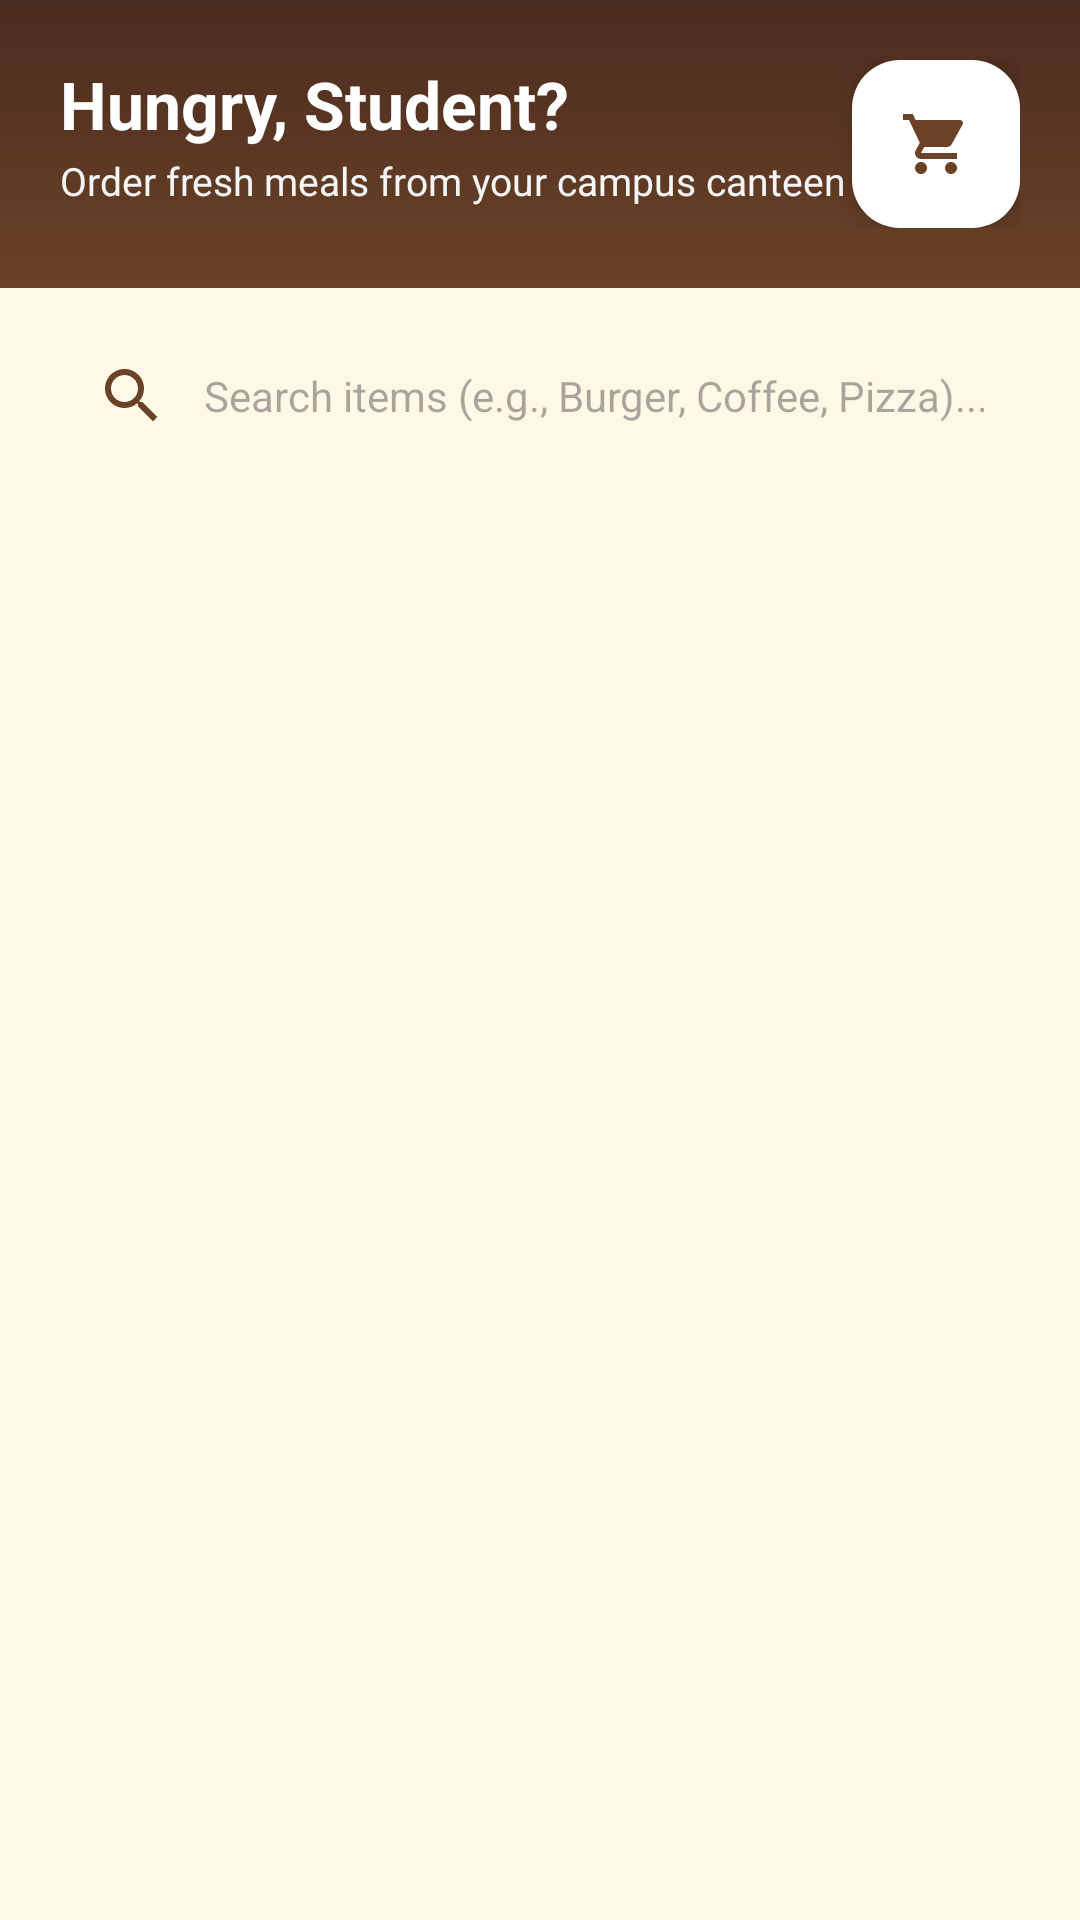

Here is an Android app screen rendered from its layout file. Give the layout XML and the strings, colors and styles it references.
<!-- AndroidManifest.xml: application theme Theme.CollegeCanteenFoodOrderingApp -->
<!-- res/layout/fragment_student_home.xml -->
<?xml version="1.0" encoding="utf-8"?>
<LinearLayout xmlns:android="http://schemas.android.com/apk/res/android"
    xmlns:app="http://schemas.android.com/apk/res-auto"
    android:layout_width="match_parent"
    android:layout_height="match_parent"
    android:orientation="vertical"
    android:background="@color/bg_main">

    
    <RelativeLayout
        android:layout_width="match_parent"
        android:layout_height="wrap_content"
        android:background="@drawable/bg_header_gradient"
        android:padding="20dp">

        <TextView
            android:id="@+id/tvWelcomeUser"
            android:layout_width="wrap_content"
            android:layout_height="wrap_content"
            android:layout_alignParentStart="true"
            android:text="Hungry, Student?"
            android:textColor="@color/white"
            android:textSize="22sp"
            android:textStyle="bold" />

        <TextView
            android:layout_width="wrap_content"
            android:layout_height="wrap_content"
            android:layout_below="@id/tvWelcomeUser"
            android:layout_marginTop="2dp"
            android:text="Order fresh meals from your campus canteen"
            android:textColor="#F5F5F5"
            android:textSize="13sp" />

        <com.google.android.material.floatingactionbutton.FloatingActionButton
            android:id="@+id/fabCart"
            android:layout_width="wrap_content"
            android:layout_height="wrap_content"
            android:layout_alignParentEnd="true"
            android:layout_centerVertical="true"
            android:contentDescription="@string/view_cart"
            android:src="@drawable/ic_shopping_cart"
            app:backgroundTint="@color/white"
            app:fabSize="normal"
            app:tint="@color/primary" />
    </RelativeLayout>

    
    <LinearLayout
        android:layout_width="match_parent"
        android:layout_height="wrap_content"
        android:orientation="vertical"
        android:paddingHorizontal="16dp"
        android:paddingTop="12dp">

        
        <EditText
            android:id="@+id/etSearch"
            android:layout_width="match_parent"
            android:layout_height="48dp"
            android:background="@drawable/bg_search_box"
            android:drawableStart="@drawable/ic_search"
            android:drawablePadding="12dp"
            android:hint="@string/search_food_hint"
            android:inputType="text"
            android:paddingHorizontal="16dp"
            android:textSize="14sp" />

        
        <HorizontalScrollView
            android:layout_width="match_parent"
            android:layout_height="wrap_content"
            android:layout_marginTop="12dp"
            android:scrollbars="none">

            <com.google.android.material.chip.ChipGroup
                android:id="@+id/chipGroupCategory"
                android:layout_width="wrap_content"
                android:layout_height="wrap_content"
                app:singleLine="true"
                app:singleSelection="true" />
        </HorizontalScrollView>

    </LinearLayout>

    <ProgressBar
        android:id="@+id/progressBar"
        android:layout_width="wrap_content"
        android:layout_height="wrap_content"
        android:layout_gravity="center"
        android:layout_marginTop="32dp"
        android:visibility="gone" />

    <TextView
        android:id="@+id/tvEmptyState"
        android:layout_width="wrap_content"
        android:layout_height="wrap_content"
        android:layout_gravity="center"
        android:layout_marginTop="48dp"
        android:text="No food items found matching your filter."
        android:textColor="@color/text_secondary"
        android:textSize="15sp"
        android:visibility="gone" />

    
    <androidx.recyclerview.widget.RecyclerView
        android:id="@+id/rvFoodItems"
        android:layout_width="match_parent"
        android:layout_height="match_parent"
        android:clipToPadding="false"
        android:padding="12dp" />

</LinearLayout>
<!-- resources referenced by this layout -->
<resources>
  <color name="bg_main">#FFF8E7</color>
  <color name="primary">#6B4226</color>
  <color name="text_secondary">#795548</color>
  <color name="white">#FFFFFF</color>
  <!-- drawable bg_header_gradient (drawable) -->
  <?xml version="1.0" encoding="utf-8"?>
  <shape xmlns:android="http://schemas.android.com/apk/res/android" android:shape="rectangle">
      <gradient android:angle="270" android:startColor="#4A2C20" android:endColor="#6B4226" android:type="linear"/>
  </shape>
  <!-- drawable ic_search (drawable) -->
  <vector xmlns:android="http://schemas.android.com/apk/res/android" android:width="24dp" android:height="24dp" android:viewportWidth="24" android:viewportHeight="24">
      <path android:fillColor="#FF6B4226" android:pathData="M15.5,14h-0.79l-0.28,-0.27C15.41,12.59 16,11.11 16,9.5 16,5.91 13.09,3 9.5,3S3,5.91 3,9.5 5.91,16 9.5,16c1.61,0 3.09,-0.59 4.23,-1.57l0.27,0.28v0.79l5,4.99L20.49,19l-4.99,-5zm-6,0C7.01,14 5,11.99 5,9.5S7.01,5 9.5,5 14,7.01 14,9.5 11.99,14 9.5,14z"/>
  </vector>
  <!-- drawable ic_shopping_cart (drawable) -->
  <vector xmlns:android="http://schemas.android.com/apk/res/android" android:width="24dp" android:height="24dp" android:viewportWidth="24" android:viewportHeight="24">
      <path android:fillColor="#FF6B4226" android:pathData="M7,18c-1.1,0 -1.99,0.9 -1.99,2S5.9,22 7,22s2,-0.9 2,-2 -0.9,-2 -2,-2zm10,0c-1.1,0 -1.99,0.9 -1.99,2s0.89,2 1.99,2 2,-0.9 2,-2 -0.9,-2 -2,-2zm-9.83,-3.25l0.03,-0.12.9,-1.63h7.45c0.75,0 1.41,-0.41 1.75,-1.03l3.58,-6.49c0.08,-0.14 0.12,-0.31 0.12,-0.48 0,-0.55 -0.45,-1 -1,-1H5.21l-0.94,-2H1v2h2l3.6,7.59 -1.35,2.44C4.52,15.37 5.48,17 7,17h12v-2H7l1.17,-2.25z"/>
  </vector>
  <string name="search_food_hint">Search items (e.g., Burger, Coffee, Pizza)...</string>
  <string name="view_cart">View Cart</string>
  <style name="Theme.CollegeCanteenFoodOrderingApp" parent="Base.Theme.CollegeCanteenFoodOrderingApp" />
  <style name="Base.Theme.CollegeCanteenFoodOrderingApp" parent="Theme.Material3.DayNight.NoActionBar">
          <item name="colorPrimary">@color/primary</item>
          <item name="colorPrimaryDark">@color/primary_dark</item>
          <item name="colorAccent">@color/accent</item>
          <item name="android:windowBackground">@drawable/bg_cafe_theme</item>
      </style>
  <color name="primary_dark">#4A2C20</color>
  <color name="accent">#B97843</color>
</resources>
